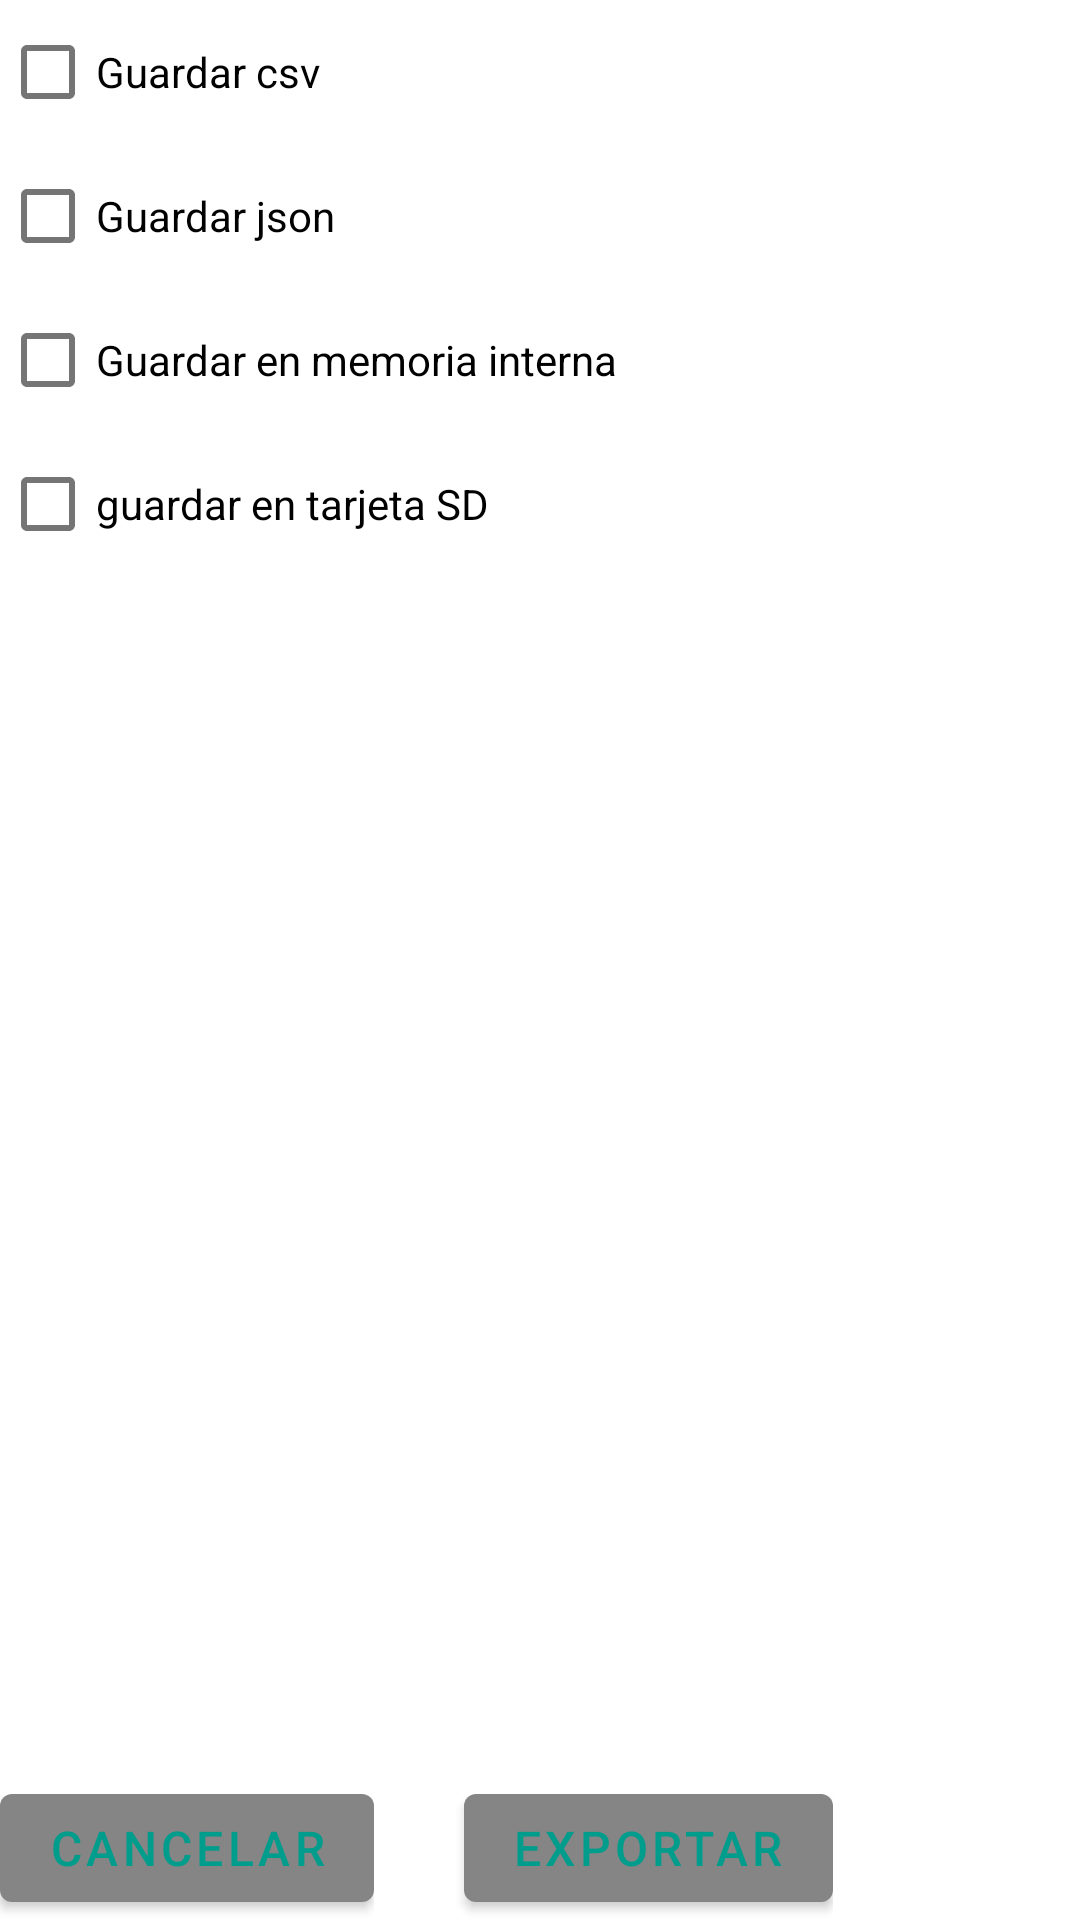

The Android layout XML behind this screen, and the referenced resources:
<!-- AndroidManifest.xml: activity theme AppTheme.PopUp -->
<!-- res/layout/activity_collection_to_csv_pop_up.xml -->
<?xml version="1.0" encoding="utf-8"?>
<androidx.coordinatorlayout.widget.CoordinatorLayout xmlns:android="http://schemas.android.com/apk/res/android"
    xmlns:app="http://schemas.android.com/apk/res-auto"
    xmlns:tools="http://schemas.android.com/tools"
    android:id="@+id/container"
    android:layout_width="match_parent"
    android:layout_height="match_parent"
    android:background="@drawable/pop_up_window"
    tools:context=".activities.RateBookPopUpActivity">

    <LinearLayout
        android:layout_width="match_parent"
        android:layout_height="wrap_content"
        android:orientation="vertical">

        <CheckBox
            android:id="@+id/checkbox_csv"
            android:layout_width="wrap_content"
            android:layout_height="wrap_content"
            android:text="Guardar csv" />


        <CheckBox
            android:id="@+id/checkbox_json"
            android:layout_width="wrap_content"
            android:layout_height="wrap_content"
            android:text="Guardar json" />

        <CheckBox
            android:id="@+id/checkbox_meat"
            android:layout_width="wrap_content"
            android:layout_height="wrap_content"
            android:text="Guardar en memoria interna" />

        <CheckBox
            android:id="@+id/checkbox_cheese"
            android:layout_width="wrap_content"
            android:layout_height="wrap_content"
            android:text="guardar en tarjeta SD" />

    </LinearLayout>


    <LinearLayout
        android:layout_width="match_parent"
        android:layout_height="wrap_content"
        android:layout_gravity="bottom"
        android:orientation="horizontal">

        <LinearLayout
            android:layout_width="wrap_content"
            android:layout_height="wrap_content">

            <Button
                android:layout_width="wrap_content"
                android:layout_height="wrap_content"
                android:text="CANCELAR"
                android:textColor="@color/colorGreenBlue"
                android:textSize="16dp" />
        </LinearLayout>


        <LinearLayout
            android:layout_width="wrap_content"
            android:layout_height="wrap_content">

            <Button

                android:id="@+id/btn_export"
                android:layout_width="wrap_content"
                android:layout_height="wrap_content"
                android:layout_marginLeft="30dp"
                android:text="EXPORTAR"
                android:textColor="@color/colorGreenBlue"
                android:textSize="16dp" />

        </LinearLayout>


    </LinearLayout>


</androidx.coordinatorlayout.widget.CoordinatorLayout>
<!-- resources referenced by this layout -->
<resources>
  <color name="colorGreenBlue">#009C8C</color>
  <!-- drawable pop_up_window (drawable) -->
  <?xml version="1.0" encoding="utf-8"?>
  <shape xmlns:android="http://schemas.android.com/apk/res/android">
  
      <solid
         android:color="@color/white" />
  
      <corners android:radius="10dp"/>
  
  
  
  
  </shape>
  <style name="AppTheme.PopUp">
          
          <item name="android:windowIsTranslucent">true</item>
          <item name="android:windowCloseOnTouchOutside">true</item>
          <item name="android:backgroundDimEnabled">true</item>
  
  
  
  
      </style>
  <color name="white">#FFFFFFFF</color>
</resources>
